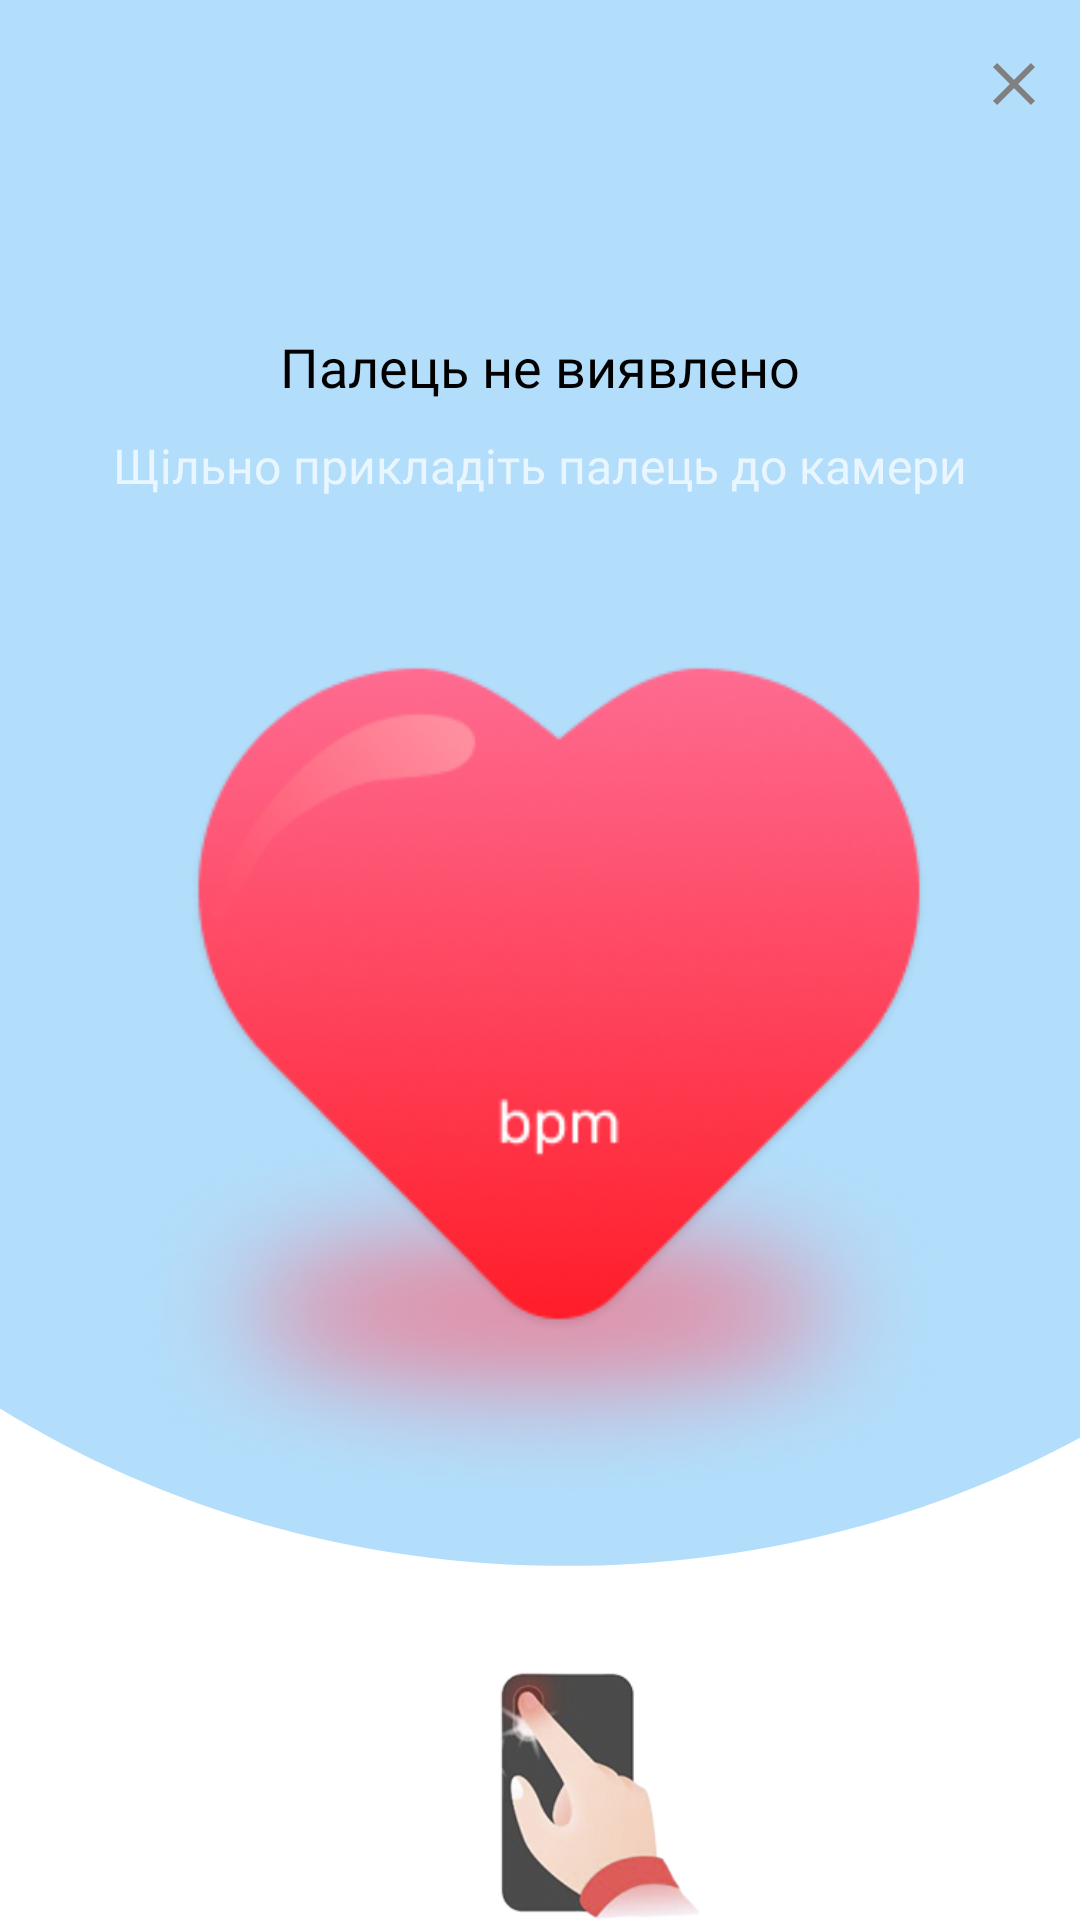

Write the Android layout XML for this screen, with the resource values it uses.
<!-- AndroidManifest.xml: application theme Theme.HeartRate -->
<!-- res/layout/activity_scanning.xml -->
<?xml version="1.0" encoding="utf-8"?>
<RelativeLayout xmlns:android="http://schemas.android.com/apk/res/android"
    xmlns:app="http://schemas.android.com/apk/res-auto"
    xmlns:tools="http://schemas.android.com/tools"
    android:id="@+id/main"
    android:layout_width="match_parent"
    android:layout_height="match_parent"
    tools:context=".Scanning.ScanningActivity"
    android:background="@drawable/background_blue">

    <RelativeLayout
        android:id="@+id/relativeLayout"
        android:layout_width="match_parent"
        android:layout_height="50dp">

        <ImageView
            android:id="@+id/btn_back"
            android:layout_width="wrap_content"
            android:layout_height="wrap_content"
            android:layout_alignParentEnd="true"
            android:layout_alignParentBottom="true"
            android:src="@drawable/close_image"
            android:layout_margin="10dp"/>
    </RelativeLayout>

    <LinearLayout
        android:id="@+id/linearLayout"
        android:layout_width="match_parent"
        android:layout_height="wrap_content"
        android:layout_below="@+id/relativeLayout"
        android:gravity="center"
        android:orientation="vertical">

        <TextureView
            android:id="@+id/textureView"
            android:layout_width="50dp"
            android:layout_height="50dp" />

        <TextView
            style="@style/text_bold_black"
            android:layout_width="wrap_content"
            android:layout_height="wrap_content"
            android:text="Палець не виявлено"
            android:textSize="18dp"
            android:layout_margin="10dp"/>

        <TextView
            style="@style/gray_text"
            android:layout_width="wrap_content"
            android:layout_height="wrap_content"
            android:text="Щільно прикладіть палець до камери" />
    </LinearLayout>

    <ImageView
        android:id="@+id/imageView3"
        android:layout_width="wrap_content"
        android:layout_height="wrap_content"
        android:layout_below="@+id/linearLayout"
        android:layout_alignParentStart="true"
        android:layout_alignParentEnd="true"
        android:src="@drawable/heart_rate"
        android:padding="40dp"
        />

    <ImageView
        android:layout_width="wrap_content"
        android:layout_height="wrap_content"
        android:layout_below="@+id/imageView3"
        android:layout_alignParentStart="true"
        android:layout_alignParentEnd="true"
        android:src="@drawable/hands_phone"
        android:layout_marginLeft="40dp"/>
</RelativeLayout>
<!-- resources referenced by this layout -->
<resources>
  <!-- drawable background_blue (drawable) -->
  <vector xmlns:android="http://schemas.android.com/apk/res/android"
      android:width="842dp"
      android:height="840dp"
      android:viewportWidth="450"
      android:viewportHeight="900">
      <path
          android:fillColor="#B2DEFB"
          android:pathData="M0,0V660.212C66.7746,706.727 147.952,734 235.5,734C323.485,734 405.037,706.453 472,659.514V0H0Z"/>
  </vector>
  <!-- drawable close_image (drawable) -->
  <vector xmlns:android="http://schemas.android.com/apk/res/android" android:autoMirrored="true" android:height="24dp" android:tint="#808080" android:viewportHeight="24" android:viewportWidth="24" android:width="24dp">
        
      <path android:fillColor="@android:color/white" android:pathData="M19,6.41L17.59,5 12,10.59 6.41,5 5,6.41 10.59,12 5,17.59 6.41,19 12,13.41 17.59,19 19,17.59 13.41,12z"/>
      
  </vector>
  <!-- drawable hands_phone: png bitmap (drawable, 29143 bytes) -->
  <!-- drawable heart_rate: png bitmap (drawable, 91097 bytes) -->
  <style name="gray_text">
          <item name="android:fontFamily">@font/rubik</item>
          <item name="android:textColor">#EAF6FF</item>
          <item name="android:textSize">16dp</item>
      </style>
  <style name="text_bold_black">
          <item name="android:fontFamily">@font/rubik_bold</item>
          <item name="android:textColor">@color/black</item>
          <item name="android:textSize">24dp</item>
      </style>
  <color name="black">#FF000000</color>
</resources>
